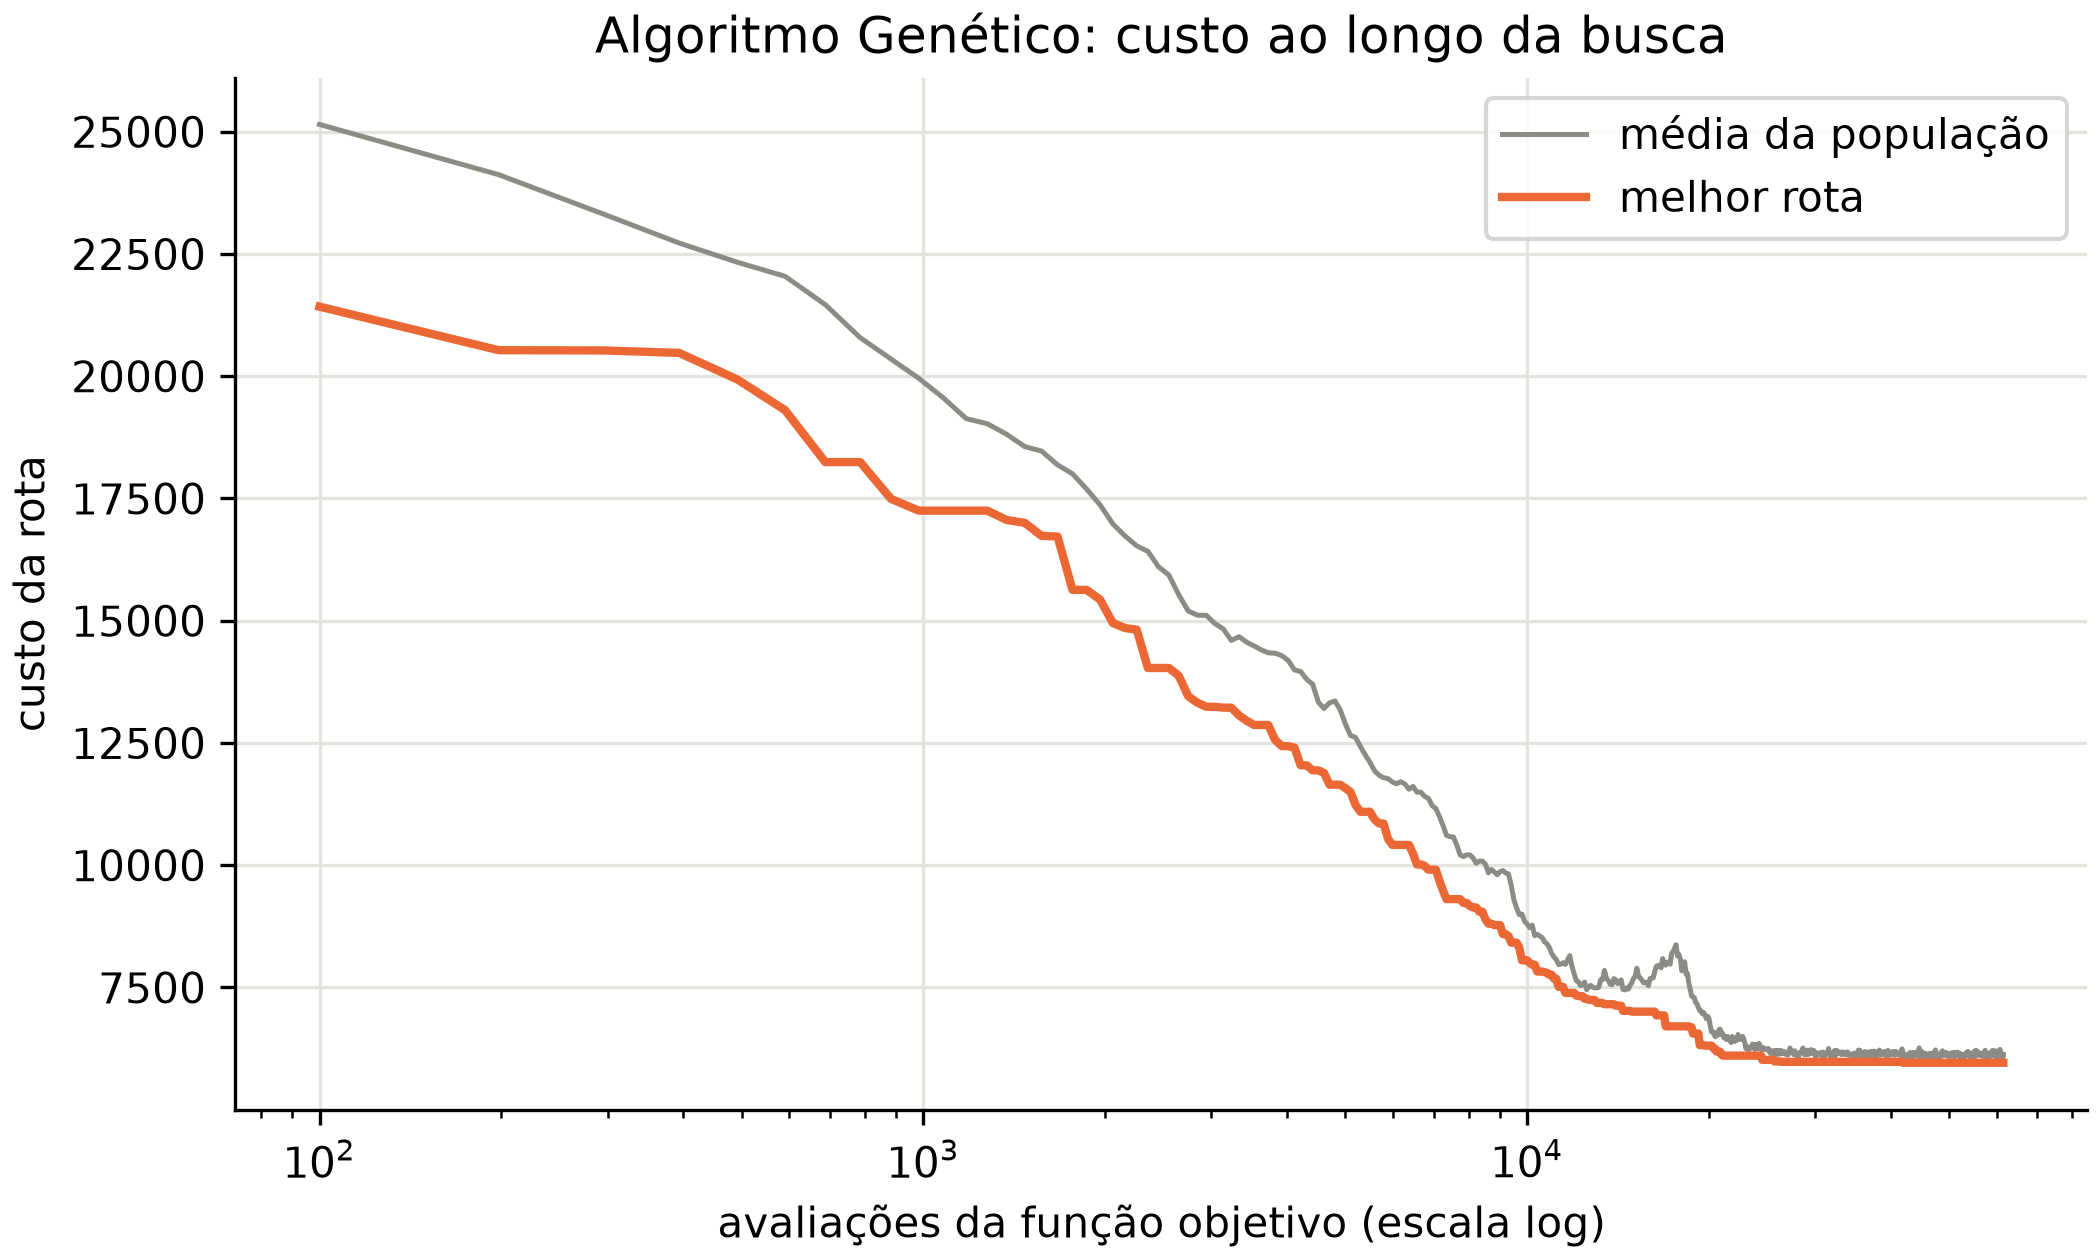

The table this chart was drawn from, first rows:
avaliacoes, iteracao, custo_melhor, custo_medio
100, 0, 21424, 25150
198, 1, 20533, 24122
296, 2, 20528, 23312
394, 3, 20478, 22724
492, 4, 19935, 22332
590, 5, 19308, 22045
688, 6, 18244, 21465
786, 7, 18244, 20789
884, 8, 17492, 20352
982, 9, 17252, 19961
1080, 10, 17252, 19554
1178, 11, 17252, 19132
1276, 12, 17252, 19029
1374, 13, 17060, 18813
1472, 14, 17002, 18560
1570, 15, 16734, 18469
1668, 16, 16722, 18187
1766, 17, 15631, 18005
1864, 18, 15631, 17692
1962, 19, 15432, 17369
2060, 20, 14953, 16980
2158, 21, 14850, 16732
2256, 22, 14817, 16531
2354, 23, 14033, 16419
2452, 24, 14033, 16102
2550, 25, 14033, 15934
2648, 26, 13875, 15531
2746, 27, 13454, 15199
2844, 28, 13322, 15113
2942, 29, 13239, 15109
3040, 30, 13239, 14941
3138, 31, 13222, 14832
3236, 32, 13222, 14598
3334, 33, 13062, 14673
3432, 34, 12954, 14559
3530, 35, 12868, 14483
3628, 36, 12868, 14403
3726, 37, 12868, 14343
3824, 38, 12564, 14335
3922, 39, 12434, 14287
4020, 40, 12434, 14187
4118, 41, 12401, 13993
4216, 42, 12042, 13960
4314, 43, 12042, 13800
4412, 44, 11940, 13703
4510, 45, 11939, 13336
4608, 46, 11888, 13205
4706, 47, 11647, 13320
4804, 48, 11647, 13359
4902, 49, 11647, 13176
5000, 50, 11576, 12886
5098, 51, 11499, 12655
5196, 52, 11234, 12613
5294, 53, 11093, 12428
5392, 54, 11093, 12257
5490, 55, 11093, 12105
5588, 56, 10936, 11931
5686, 57, 10852, 11838
5784, 58, 10852, 11789
5882, 59, 10539, 11771
... 567 more rows
